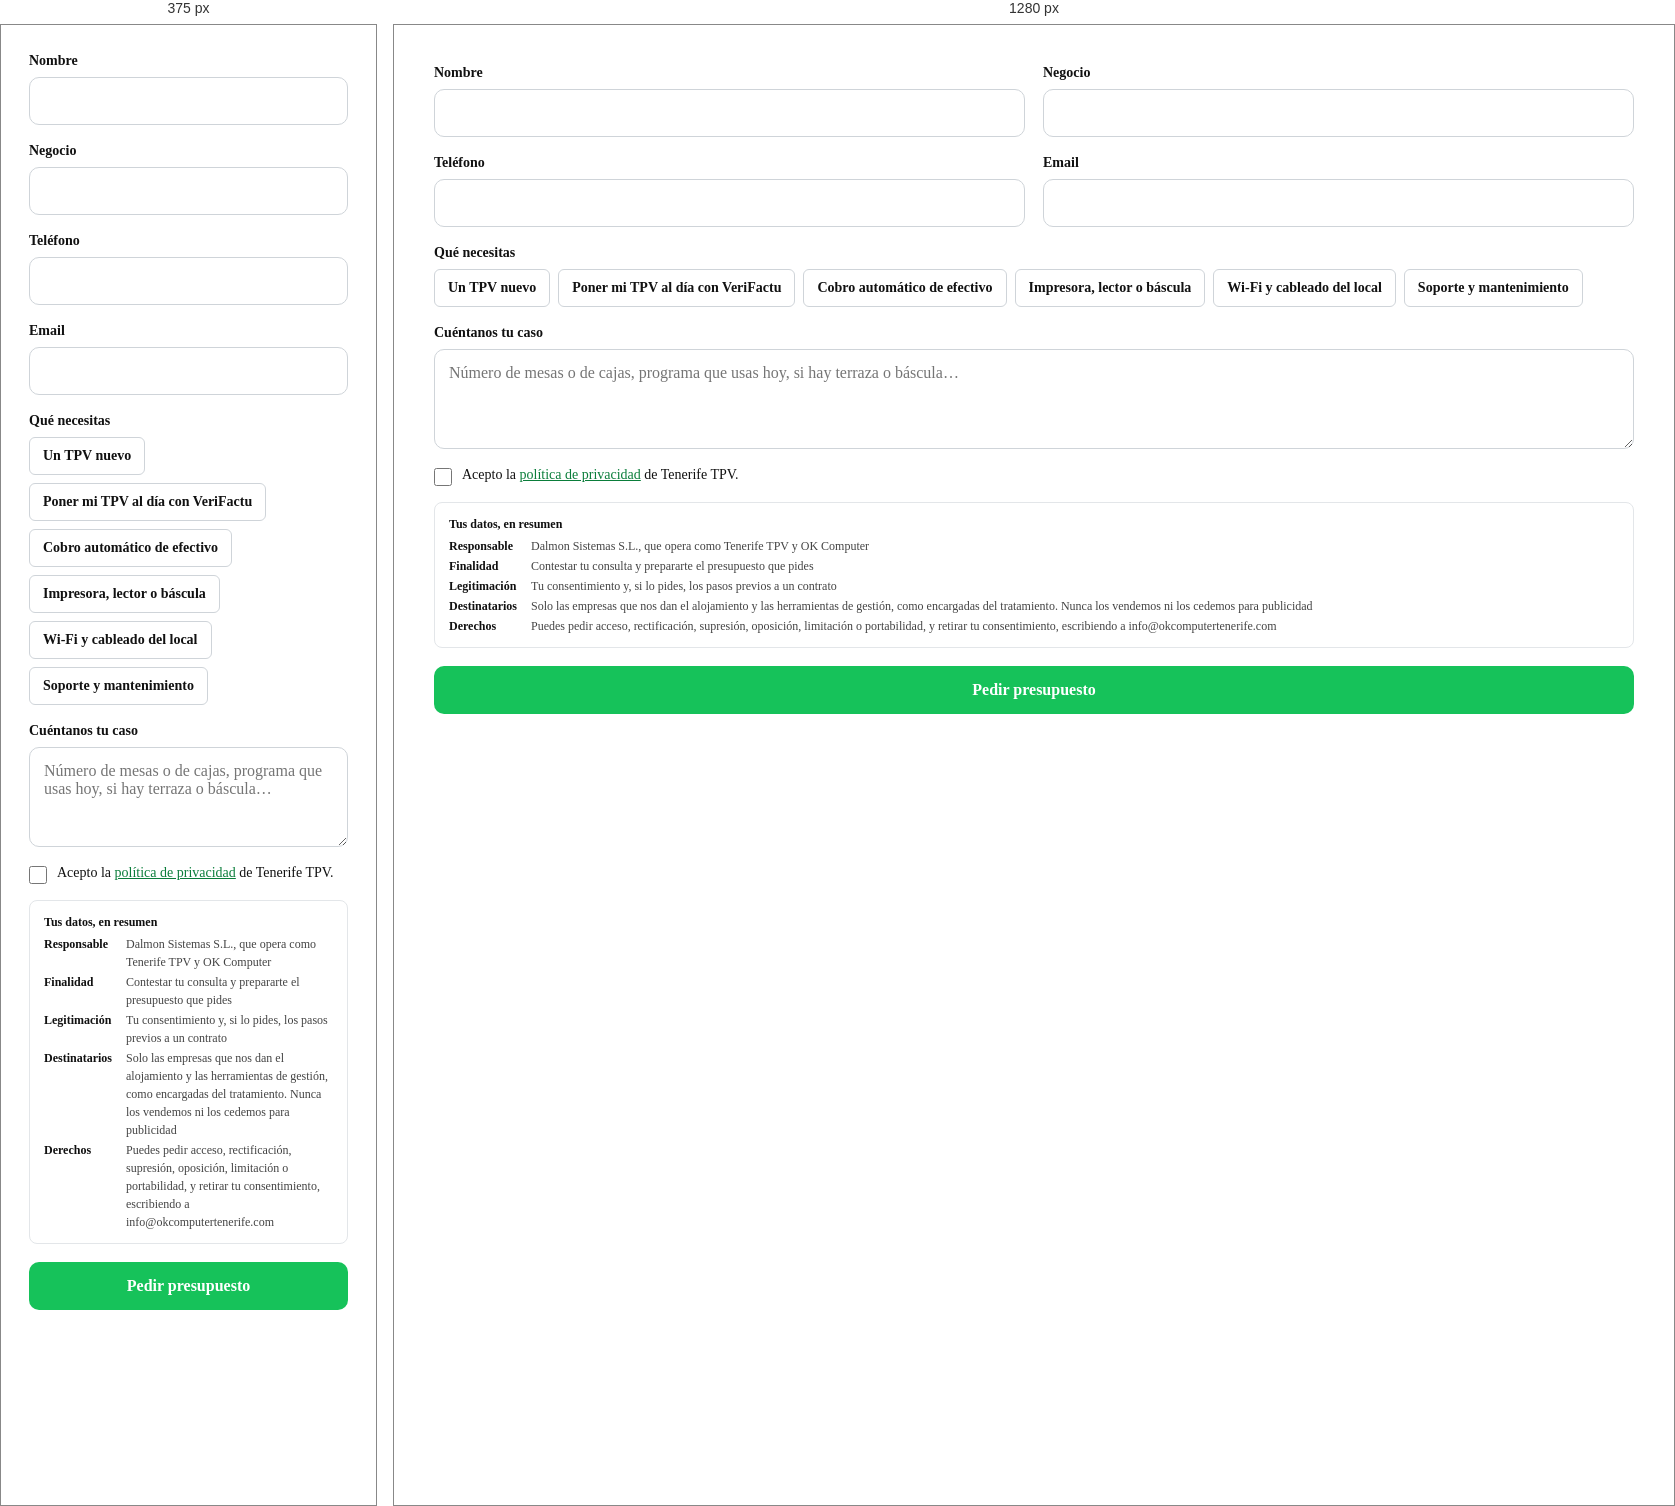
Rendered at 375 px and 1280 px, left to right.

<!-- file: tenerifetpv.es.html -->
<!--
  Formulario de presupuesto de tenerifetpv.es (Tenerife TPV) → entra en el HUB
  (Oportunidades, estado «Detectado», origen «Formulario web»).
  Pegar este bloque ENTERO donde vaya el formulario. No lleva claves.
  Colores y tipografía: cambiar las variables --okcf-* de la primera regla.
  Versión del HUB (función formulario-web del hub): pegar el día que se conecte
  (paridad bloque 8, tanda 3; hasta entonces las webs llevan el de la app).
-->
<div id="okc-form">
<style>
#okc-form{--okcf-acento:#16c25a;--okcf-texto:#111;--okcf-borde:#cfd4d9;--okcf-fondo:#fff;--okcf-radio:10px;
  font-family:inherit;color:var(--okcf-texto);background:var(--okcf-fondo);border-radius:22px;padding:32px;box-sizing:border-box}
#okc-form *{box-sizing:border-box}
#okc-form .okcf-fila{display:grid;grid-template-columns:1fr 1fr;gap:18px}
#okc-form .okcf-campo{margin-bottom:18px}
#okc-form label.okcf-lbl,#okc-form .okcf-lbl{display:block;font-weight:600;font-size:14px;margin-bottom:8px}
#okc-form input[type=text],#okc-form input[type=tel],#okc-form input[type=email],#okc-form textarea{
  width:100%;font:inherit;font-size:16px;padding:14px;border:1px solid var(--okcf-borde);border-radius:var(--okcf-radio);background:#fff;color:inherit}
#okc-form textarea{min-height:100px;resize:vertical}
#okc-form input:focus,#okc-form textarea:focus{outline:2px solid var(--okcf-acento);outline-offset:0;border-color:transparent}
#okc-form .okcf-chips{display:flex;flex-wrap:wrap;gap:8px}
#okc-form .okcf-chip{font:inherit;font-size:14px;font-weight:600;padding:10px 13px;border:1px solid var(--okcf-borde);border-radius:6px;background:#fff;color:inherit;cursor:pointer}
#okc-form .okcf-chip[aria-pressed=true]{background:var(--okcf-acento);border-color:var(--okcf-acento);color:#fff}
#okc-form .okcf-check{display:flex;gap:10px;align-items:flex-start;font-size:14px;margin:4px 0 16px}
#okc-form .okcf-check input{width:18px;height:18px;margin:1px 0 0}
#okc-form .okcf-check a{color:#0a7d3a}
#okc-form .okcf-rgpd{border:1px solid #e3e6e9;border-radius:8px;padding:12px 14px;font-size:12px;line-height:1.5;margin-bottom:18px}
#okc-form .okcf-rgpd b{display:block;margin-bottom:4px}
#okc-form .okcf-rgpd dl{display:grid;grid-template-columns:auto 1fr;gap:2px 14px;margin:0}
#okc-form .okcf-rgpd dt{font-weight:600}#okc-form .okcf-rgpd dd{margin:0;color:#444}
#okc-form .okcf-enviar{width:100%;font:inherit;font-size:16px;font-weight:700;padding:15px;border:0;border-radius:var(--okcf-radio);background:var(--okcf-acento);color:#fff;cursor:pointer}
#okc-form .okcf-enviar:disabled{opacity:.6;cursor:wait}
#okc-form .okcf-msg{margin-top:12px;font-size:14px;min-height:1em}
#okc-form .okcf-msg.err{color:#c62828}
#okc-form .okcf-ok{text-align:center;padding:30px 10px}
#okc-form .okcf-ok h3{margin:0 0 8px;font-size:22px}
#okc-form .okcf-hp{position:absolute;left:-9999px;width:1px;height:1px;overflow:hidden}
@media (max-width:600px){#okc-form{padding:20px}#okc-form .okcf-fila{grid-template-columns:1fr;gap:0}}
</style>

<form novalidate>
  <div class="okcf-fila">
    <div class="okcf-campo"><label class="okcf-lbl" for="okcf-nombre">Nombre</label>
      <input type="text" id="okcf-nombre" name="nombre" autocomplete="name" maxlength="120" required></div>
    <div class="okcf-campo"><label class="okcf-lbl" for="okcf-negocio">Negocio</label>
      <input type="text" id="okcf-negocio" name="negocio" autocomplete="organization" maxlength="160"></div>
  </div>
  <div class="okcf-fila">
    <div class="okcf-campo"><label class="okcf-lbl" for="okcf-telefono">Teléfono</label>
      <input type="tel" id="okcf-telefono" name="telefono" autocomplete="tel" maxlength="40"></div>
    <div class="okcf-campo"><label class="okcf-lbl" for="okcf-email">Email</label>
      <input type="email" id="okcf-email" name="email" autocomplete="email" maxlength="160"></div>
  </div>
  <div class="okcf-campo"><span class="okcf-lbl">Qué necesitas</span>
    <div class="okcf-chips">
      <button type="button" class="okcf-chip" aria-pressed="false">Un TPV nuevo</button>
      <button type="button" class="okcf-chip" aria-pressed="false">Poner mi TPV al día con VeriFactu</button>
      <button type="button" class="okcf-chip" aria-pressed="false">Cobro automático de efectivo</button>
      <button type="button" class="okcf-chip" aria-pressed="false">Impresora, lector o báscula</button>
      <button type="button" class="okcf-chip" aria-pressed="false">Wi-Fi y cableado del local</button>
      <button type="button" class="okcf-chip" aria-pressed="false">Soporte y mantenimiento</button>
    </div></div>
  <div class="okcf-campo"><label class="okcf-lbl" for="okcf-mensaje">Cuéntanos tu caso</label>
    <textarea id="okcf-mensaje" name="mensaje" maxlength="3000" placeholder="Número de mesas o de cajas, programa que usas hoy, si hay terraza o báscula…"></textarea></div>
  <div class="okcf-hp" aria-hidden="true"><label>Web <input type="text" name="web" tabindex="-1" autocomplete="off"></label></div>
  <label class="okcf-check"><input type="checkbox" name="privacidad">
    <span>Acepto la <a href="/politica-de-privacidad" target="_blank" rel="noopener">política de privacidad</a> de Tenerife TPV.</span></label>
  <div class="okcf-rgpd"><b>Tus datos, en resumen</b>
    <dl>
      <dt>Responsable</dt><dd>Dalmon Sistemas S.L., que opera como Tenerife TPV y OK Computer</dd>
      <dt>Finalidad</dt><dd>Contestar tu consulta y prepararte el presupuesto que pides</dd>
      <dt>Legitimación</dt><dd>Tu consentimiento y, si lo pides, los pasos previos a un contrato</dd>
      <dt>Destinatarios</dt><dd>Solo las empresas que nos dan el alojamiento y las herramientas de gestión, como encargadas del tratamiento. Nunca los vendemos ni los cedemos para publicidad</dd>
      <dt>Derechos</dt><dd>Puedes pedir acceso, rectificación, supresión, oposición, limitación o portabilidad, y retirar tu consentimiento, escribiendo a info@okcomputertenerife.com</dd>
    </dl></div>
  <button type="submit" class="okcf-enviar">Pedir presupuesto</button>
  <div class="okcf-msg" role="status" aria-live="polite"></div>
</form>

<script>
(function () {
  var ENDPOINT = 'https://adomalsxsymxzuozksmt.supabase.co/functions/v1/formulario-web';
  var SITIO = 'tenerifetpv.es';
  var raiz = document.getElementById('okc-form');
  var form = raiz.querySelector('form');
  var msg = raiz.querySelector('.okcf-msg');
  var boton = raiz.querySelector('.okcf-enviar');
  var inicio = Date.now();

  raiz.querySelectorAll('.okcf-chip').forEach(function (c) {
    c.addEventListener('click', function () {
      c.setAttribute('aria-pressed', c.getAttribute('aria-pressed') === 'true' ? 'false' : 'true');
    });
  });

  function error(t) { msg.className = 'okcf-msg err'; msg.textContent = t; }
  form.addEventListener('input', function () { if (msg.className.indexOf('err') > -1) msg.textContent = ''; });

  form.addEventListener('submit', function (e) {
    e.preventDefault();
    var v = function (n) { return (form.elements[n].value || '').trim(); };
    var datos = {
      sitio: SITIO,
      nombre: v('nombre'), negocio: v('negocio'), telefono: v('telefono'), email: v('email'),
      mensaje: v('mensaje'), web: v('web'),
      intereses: Array.prototype.map.call(raiz.querySelectorAll('.okcf-chip[aria-pressed=true]'), function (c) { return c.textContent.trim(); }),
      privacidad: form.elements.privacidad.checked,
      pagina: location.href.slice(0, 300),
      t: Date.now() - inicio
    };
    if (datos.nombre.length < 2) return error('Indica tu nombre.');
    if (!datos.telefono && !datos.email) return error('Déjanos un teléfono o un email para responderte.');
    if (!datos.privacidad) return error('Tienes que aceptar la política de privacidad.');

    boton.disabled = true; msg.className = 'okcf-msg'; msg.textContent = 'Enviando…';
    fetch(ENDPOINT, { method: 'POST', headers: { 'Content-Type': 'application/json' }, body: JSON.stringify(datos) })
      .then(function (r) { return r.json().catch(function () { return {}; }).then(function (j) { return { ok: r.ok, j: j }; }); })
      .then(function (r) {
        if (!r.ok || !r.j.ok) throw new Error(r.j.error || 'No se pudo enviar.');
        form.outerHTML = '<div class="okcf-ok"><h3>¡Recibido!</h3><p>Te contestamos en horario de tienda, de lunes a viernes. Si corre prisa, llámanos al <a href="tel:+34922717390">922 71 73 90</a>.</p></div>';
      })
      .catch(function (err) {
        boton.disabled = false;
        error(err && err.message && err.message !== 'Failed to fetch' ? err.message : 'No se pudo enviar. Llámanos al 922 71 73 90.');
      });
  });
})();
</script>
</div>